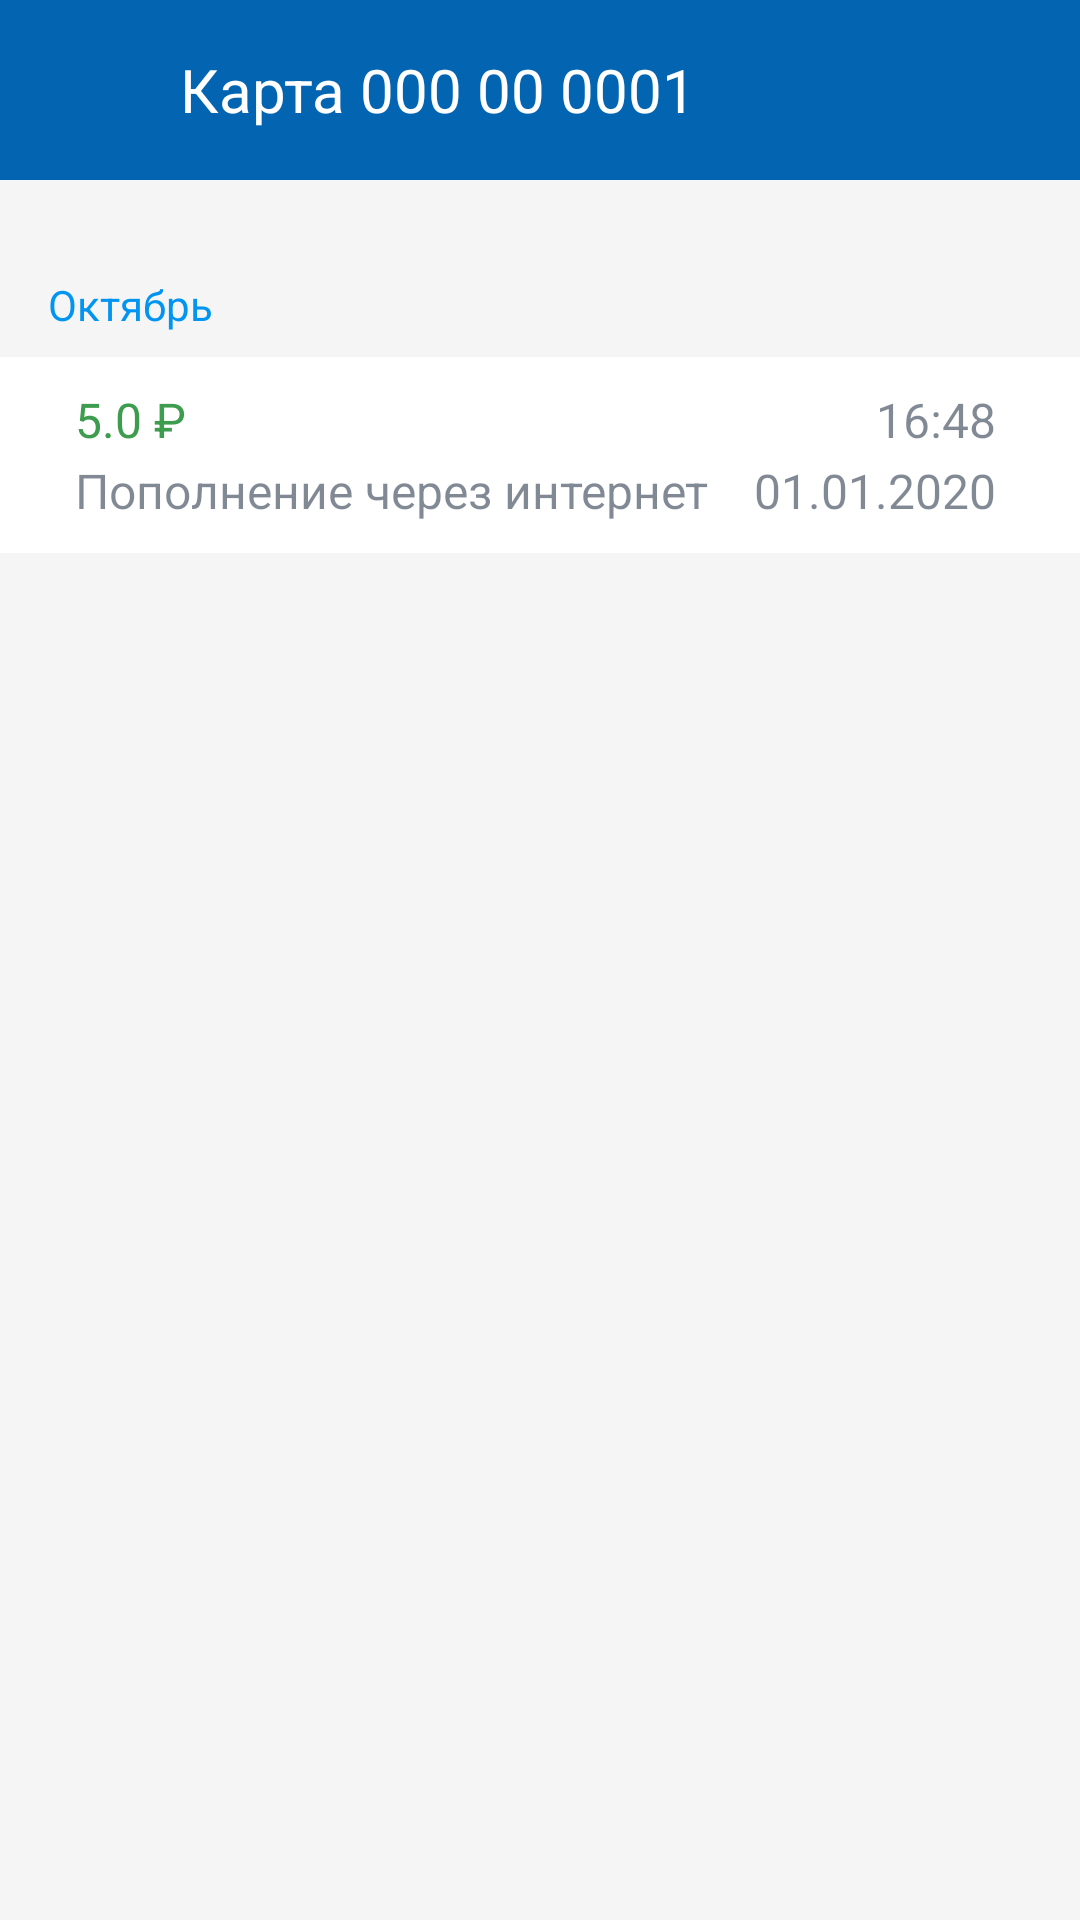

Here is an Android app screen rendered from its layout file. Give the layout XML and the strings, colors and styles it references.
<!-- AndroidManifest.xml: application theme Theme.Sok -->
<!-- res/layout/activity_history.xml -->
<?xml version="1.0" encoding="utf-8"?>
<androidx.constraintlayout.widget.ConstraintLayout xmlns:android="http://schemas.android.com/apk/res/android"
    xmlns:app="http://schemas.android.com/apk/res-auto"
    xmlns:tools="http://schemas.android.com/tools"
    android:layout_width="match_parent"
    android:layout_height="match_parent"
    android:background="#F5F5F5"
    tools:context=".activity.HistoryActivity">

    <LinearLayout
        android:id="@+id/linearLayout"
        android:layout_width="match_parent"
        android:layout_height="60dp"
        android:background="#0365B2"
        app:layout_constraintEnd_toEndOf="parent"
        app:layout_constraintStart_toStartOf="parent"
        app:layout_constraintTop_toTopOf="parent">

        <ImageView
            android:id="@+id/backh"
            android:layout_width="wrap_content"
            android:layout_height="wrap_content"
            android:layout_gravity="center"
            android:layout_marginStart="20dp"
            android:background="@drawable/ic_baseline_arrow_back_24" />

        <TextView
            android:layout_width="wrap_content"
            android:layout_height="wrap_content"
            android:layout_gravity="center"
            android:layout_marginStart="40dp"
            android:gravity="left"
            android:text="Карта 000 00 0001"
            android:textColor="@color/white"
            android:textSize="20sp" />

    </LinearLayout>

    <TextView
        android:id="@+id/textView11"
        android:layout_width="wrap_content"
        android:layout_height="wrap_content"
        android:layout_marginStart="16dp"
        android:layout_marginTop="32dp"
        android:text="Октябрь"
        android:textColor="#0194F0"
        android:textSize="14sp"
        app:layout_constraintStart_toStartOf="parent"
        app:layout_constraintTop_toBottomOf="@+id/linearLayout" />

    <LinearLayout
        android:layout_width="match_parent"
        android:layout_height="wrap_content"
        android:layout_marginTop="8dp"
        android:background="@color/white"
        android:orientation="horizontal"
        android:paddingTop="10dp"
        android:paddingBottom="10dp"
        app:layout_constraintEnd_toEndOf="parent"
        app:layout_constraintStart_toStartOf="parent"
        app:layout_constraintTop_toBottomOf="@+id/textView11">

        <ImageView
            android:layout_width="wrap_content"
            android:layout_height="wrap_content"
            android:layout_marginStart="10dp"
            android:background="@drawable/ic_plus" />

        <LinearLayout
            android:layout_width="wrap_content"
            android:layout_height="wrap_content"
            android:layout_marginStart="15dp"
            android:orientation="vertical">

            <TextView
                android:id="@+id/textView13"
                android:layout_width="wrap_content"
                android:layout_height="wrap_content"
                android:layout_weight="1"
                android:textColor="#3D9C4D"
                android:textSize="16sp"
                android:text="5.0 ₽" />

            <TextView
                android:id="@+id/textView14"
                android:layout_width="wrap_content"
                android:layout_height="wrap_content"
                android:layout_weight="1"
                android:layout_marginTop="2dp"
                android:textColor="#7E011128"
                android:textSize="16sp"
                android:text="Пополнение через интернет" />
        </LinearLayout>

        <LinearLayout
            android:layout_width="wrap_content"
            android:layout_height="wrap_content"
            android:layout_marginStart="15dp"
            android:orientation="vertical">

            <TextView
                android:id="@+id/textView15"
                android:layout_width="wrap_content"
                android:layout_height="wrap_content"
                android:layout_weight="1"
                android:textColor="#7E011128"
                android:textSize="16sp"
                android:layout_gravity="right"
                android:text="16:48" />

            <TextView
                android:id="@+id/textView16"
                android:layout_width="wrap_content"
                android:layout_height="wrap_content"
                android:layout_weight="1"
                android:layout_marginTop="2dp"
                android:textColor="#7E011128"
                android:textSize="16sp"
                android:text="01.01.2020" />
        </LinearLayout>

    </LinearLayout>


</androidx.constraintlayout.widget.ConstraintLayout>
<!-- resources referenced by this layout -->
<resources>
  <color name="white">#FFFFFFFF</color>
  <style name="Theme.Sok" parent="Theme.MaterialComponents.DayNight.NoActionBar">
          
          <item name="colorPrimary">@color/purple_500</item>
          <item name="colorPrimaryVariant">@color/purple_700</item>
          <item name="colorOnPrimary">@color/white</item>
          
          <item name="colorSecondary">@color/teal_200</item>
          <item name="colorSecondaryVariant">@color/teal_700</item>
          <item name="colorOnSecondary">@color/black</item>
          
          <item name="android:statusBarColor" tools:targetApi="l">?attr/colorPrimaryVariant</item>
          
      </style>
  <color name="purple_500">#FF6200EE</color>
  <color name="purple_700">#FF3700B3</color>
  <color name="teal_200">#FF03DAC5</color>
  <color name="teal_700">#FF018786</color>
  <color name="black">#FF000000</color>
</resources>
